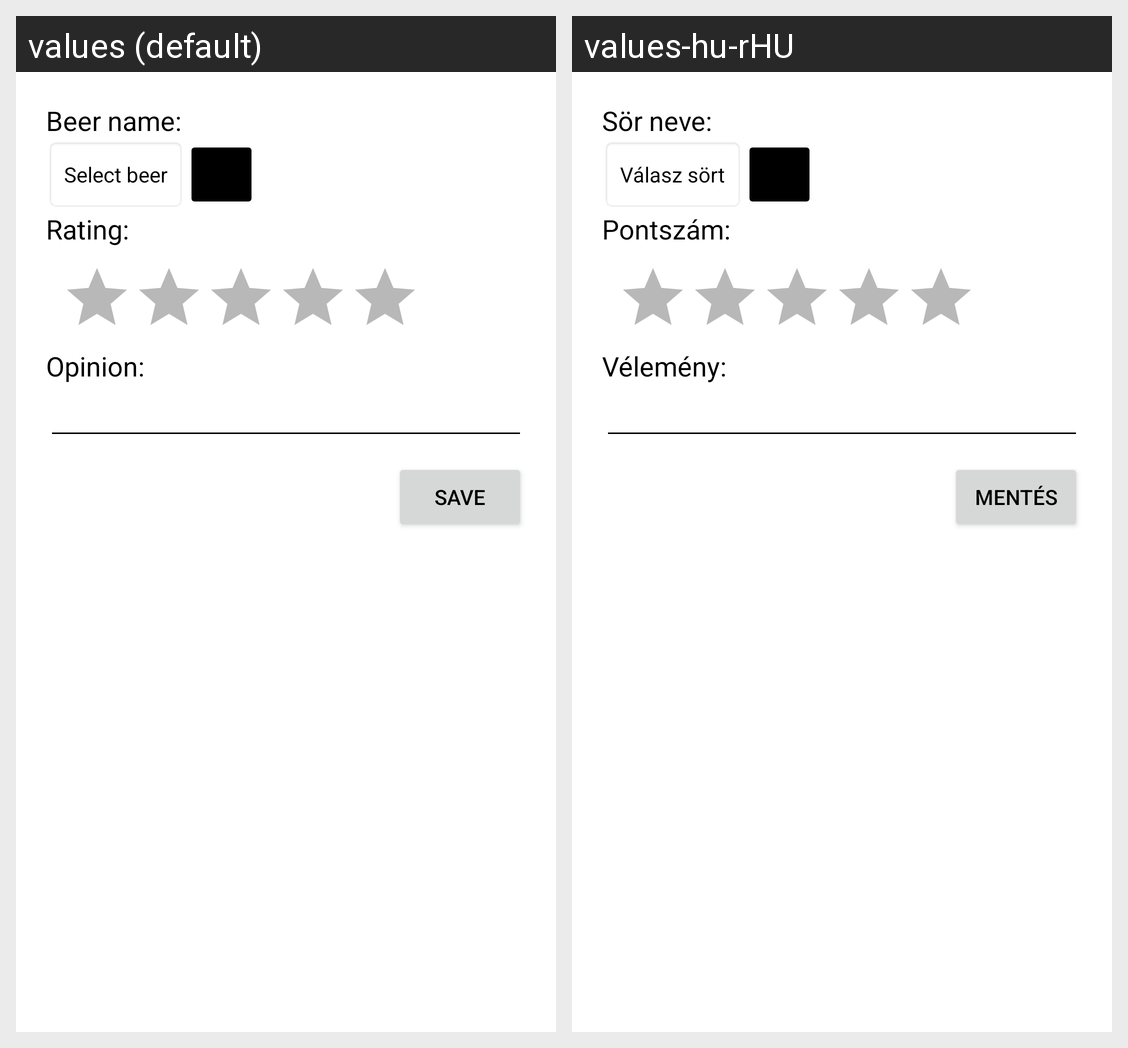

For this localized Android screen grid, give each drawn string resource with its value in every locale shown.
Android screen res/layout/fragment_new_review.xml rendered under 2 locales, left to right: values (default), values-hu-rHU. Device: Nexus 5 (rendered at 1080×1920; each locale shown at half size, 540×960, under a caption strip naming it); theme Theme.BeerRating.
Strings drawn on this screen, with the default value and each locale's value (text and hints the layout hard-codes, and strings that could not be matched under every locale, appear in the picture but are not listed):

beername
  values: Beer name:
  values-hu-rHU: Sör neve:

select_beer
  values: Select beer
  values-hu-rHU: Válasz sört

rating
  values: Rating:
  values-hu-rHU: Pontszám:

opinion
  values: Opinion:
  values-hu-rHU: Vélemény:

save
  values: Save
  values-hu-rHU: Mentés
